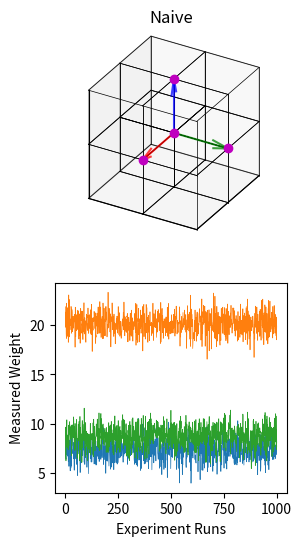
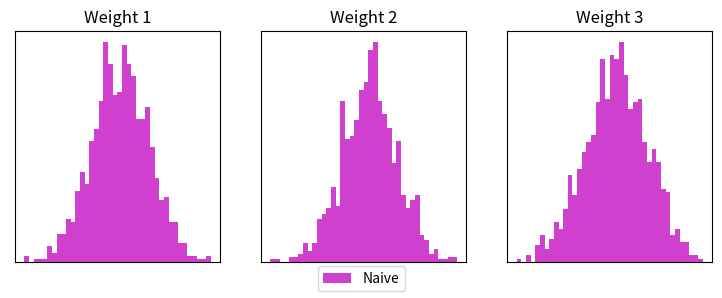
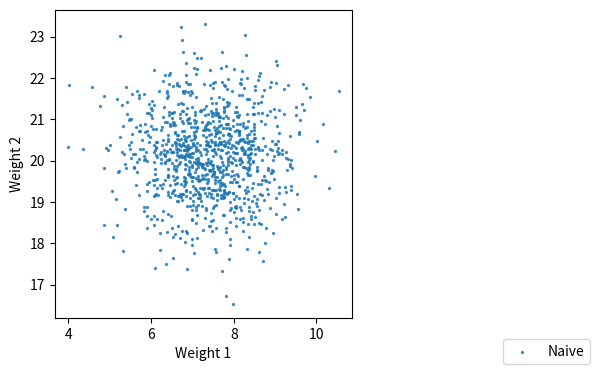

Generate these figures, in order, with matplotlib:
%matplotlib widget
# Dependencies
import matplotlib.pyplot as plt
import numpy as np
from itertools import product

# Settings
np.set_printoptions(precision=3)

# Helper functions
def setup_ax(_ax:plt.Axes):
    _ax.set_proj_type('ortho')
    _ax.set_aspect('equal')
    _ax.view_init(30, 30)
    _ax.set_xlim3d((-1,1))
    _ax.set_ylim3d((-1,1))
    _ax.set_zlim3d((-1,1))
    _ax.set_xticks((-1,0,1))
    _ax.set_yticks((-1,0,1))
    _ax.set_zticks((-1,0,1))
    _ax.tick_params('both', color=(1,1,1,0))
    _ax.set_xticklabels([])
    _ax.set_yticklabels([])
    _ax.set_zticklabels([])
    [_ax.quiver(0, 0, 0, *v, color=c, alpha=0.75) for v, c in zip(np.eye(3), ['r', 'g', 'b'])]
    [_ax.plot(*zip(p, p+d), '-k', linewidth=0.5)
     for o in product([-1, 0], repeat=3)
     for p in (np.array(np.meshgrid([0, 1], [0, 1], [0, 1])).T.reshape(-1, 3) + o)
     for d in np.eye(3) if all((p + d) <= np.array(o) + 1)]

class HotellingExperiment(object):
    """
    A class for running the Hotelling's Weighing Experiment
    """
    def __init__(self, n_weights=3):
        np.random.seed(69)
        self.__weights = 25 * np.random.rand(n_weights,1)
        self.__design = None

    def set_design(self, design = np.zeros((4,3))):
        self.__design = design

    def run_experiment(self):
        if self.__design is None:
            print("A design must be assigned")
            return None, None
        measurements = np.dot(self.__design, self.__weights) + np.random.normal(0,1,(self.__design.shape[0],1))
        a_ij = np.linalg.inv(np.dot(self.__design.T, self.__design))
        estimates = np.dot(a_ij, np.dot(self.__design.T, measurements))
        return estimates
    
    def check_weights(self, measurement, std):
        measurement = np.array(measurement).reshape(self.__weights.shape)
        # Net difference
        net = np.linalg.norm(self.__weights - measurement, axis=1)
        # Mean + std difference
        upper = np.linalg.norm(self.__weights - (measurement + std), axis=1)
        # Mean - std difference
        lower = np.linalg.norm(self.__weights - (measurement - std), axis=1)
        return np.c_[net, upper, lower].T

hotelling = HotellingExperiment()

design_list = []
design_name_list = []

# Naive approach
design = np.r_[np.zeros((1,3)), np.diag(np.ones(3))]
design_list.append(design)
design_name_list.append('Naive')

# Two-at-a-time approach
# ...

# Optimized approach 1
# ...

# Optimized approach 2
# ...

# Iterate through designs
fig = plt.figure(figsize=(3*len(design_list),2*3))
estimates_per_design = []
for i, (design, design_name) in enumerate(zip(design_list, design_name_list)):
    # Plot approach configuration
    ax = fig.add_subplot(2, len(design_list), i+1, projection='3d')
    setup_ax(ax)
    ax.set_title(design_name)
    ax.plot(design[:,0], design[:,1], design[:,2], 'om', zorder=np.inf)

    # Simulate n experiments using current configuration
    hotelling.set_design(design=design)
    n_runs = 1000
    estimates_list = np.empty((n_runs,3))
    for j in range(n_runs):
        estimates = hotelling.run_experiment()
        estimates_list[j] = estimates.T
    # Plot measurement data
    estimates_per_design.append(estimates_list)
    ax = fig.add_subplot(2, len(design_list), i+1+len(design_list))
    ax.set_xlabel('Experiment Runs')
    ax.set_ylabel('Measured Weight' if i==0 else None)
    ax.plot(np.arange(n_runs)+1, estimates_list, linewidth=0.5)

# Histograms per weight
fig = plt.figure(figsize=(9,3))
for j in range(estimates_per_design[0].shape[1]):
    ax = fig.add_subplot(1,3,j+1)
    ax.set_title("Weight " + str(j+1))
    ax.set_xticklabels([])
    ax.set_yticklabels([])
    ax.tick_params('both', color=(1,1,1,0))
    _, edges, _ = ax.hist(estimates_per_design[0][:,j], bins=40, color='m', label=design_name_list if j==0 else None, alpha=.75)
    for i, (estimates, design_name) in enumerate(zip(estimates_per_design[1:], design_name_list[1:])):
        ax.hist(estimates[:,j], edges, label=design_name if j==0 else None, alpha=.75)
fig.legend(loc='lower center')

# Weight scatter
fig = plt.figure(figsize=(8,4))
ax = fig.add_subplot()
ax.set_aspect('equal')
ax.set_xlabel('Weight 1')
ax.set_ylabel('Weight 2')
for estimates, design_name in zip(estimates_per_design, design_name_list):
    ax.scatter(estimates[:,0], estimates[:,1], 2, alpha=0.75, label=design_name, zorder=np.inf)
fig.legend(loc='lower right')

# Mean, Std. Variation, and Variance analysis
mnv_list = []
std_list = []
var_list = []
for estimates, design_name in zip(estimates_per_design, design_name_list):
    mean = np.mean(estimates, axis=0)
    std = np.std(estimates, axis=0)
    variance = np.var(estimates, axis=0)
    print(design_name)
    print("Mean:", mean, "Std. Deviation:", std, "Variance:", variance)
    var_list.append(variance)
    std_list.append(std)
    mnv_list.append(mean)
    mean_check = hotelling.check_weights(mean, std)
    print("Net diff.:", mean_check[0])
    print("Mean + std diff.:", mean_check[1])
    print("Mean - std diff.:", mean_check[2])

for var_other, design_name in zip(var_list[1:], design_name_list[1:]):
    print("Variance improvement by " + design_name + ":", var_list[0] / var_other)
for std_other, design_name in zip(std_list[1:], design_name_list[1:]):
    print("Std. Deviation improvement by " + design_name + ":", std_list[0] / std_other)
